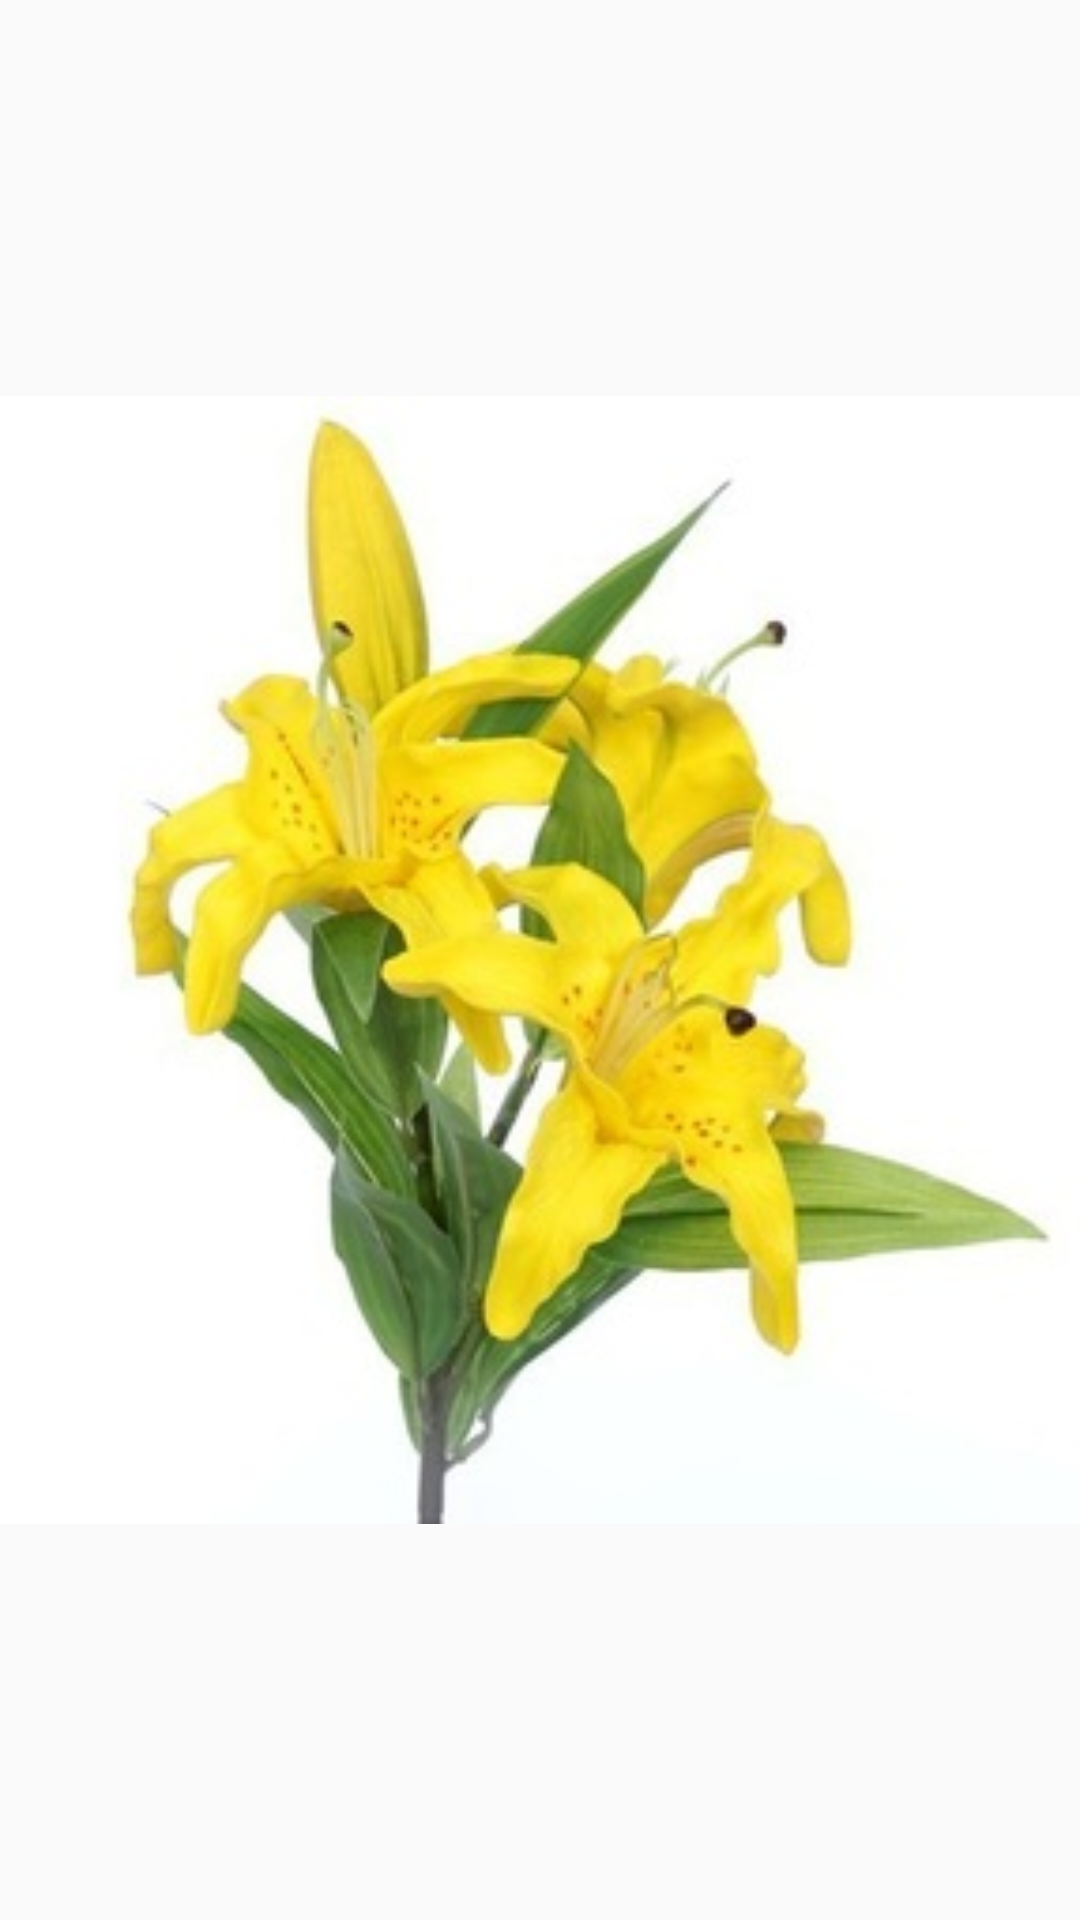

Produce the Android XML layout that renders to this screen, including the resource entries it uses.
<!-- AndroidManifest.xml: application theme AppTheme -->
<!-- res/layout/fragment_layout2.xml -->
<?xml version="1.0" encoding="utf-8"?>
<androidx.constraintlayout.widget.ConstraintLayout
    xmlns:android="http://schemas.android.com/apk/res/android" android:layout_width="match_parent"
    android:layout_height="match_parent">

    <ImageView
        android:layout_width="match_parent"
        android:layout_height="match_parent"
        android:src="@drawable/flowerc"/>
</androidx.constraintlayout.widget.ConstraintLayout>
<!-- resources referenced by this layout -->
<resources>
  <!-- drawable flowerc: jpg bitmap (drawable, 18710 bytes) -->
  <style name="AppTheme" parent="Theme.AppCompat.Light.NoActionBar">
          
          <item name="colorPrimary">@color/colorPrimary</item>
          <item name="colorPrimaryDark">@color/colorPrimaryDark</item>
          <item name="colorAccent">@color/colorAccent</item>
      </style>
  <!-- not gathered from this repository: default colours our renderer supplied (Android Studio template values) -->
  <color name="colorPrimary">#FF6200EE</color>
  <color name="colorPrimaryDark">#FF3700B3</color>
  <color name="colorAccent">#FF03DAC5</color>
</resources>
